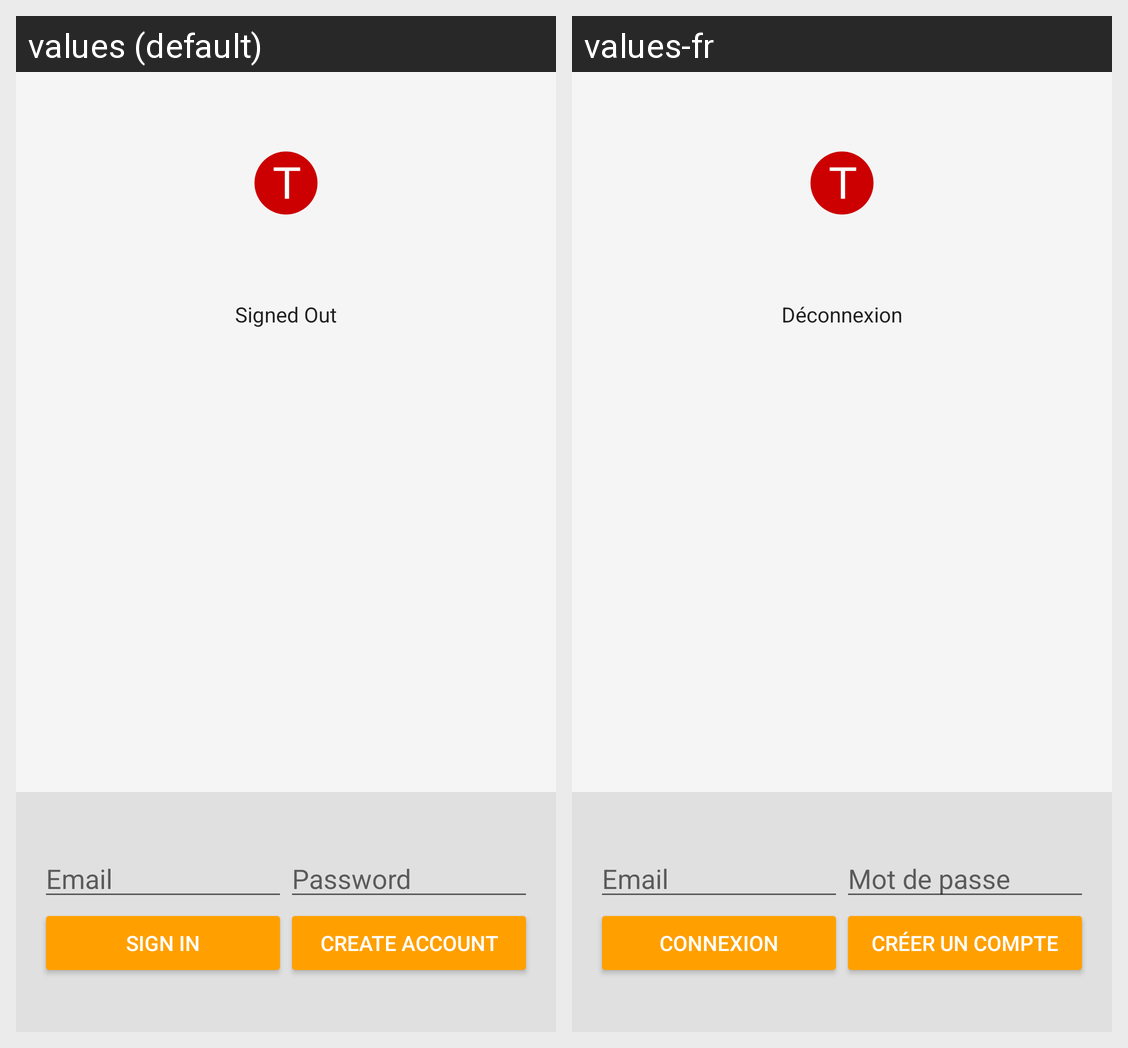

This grid shows one Android layout under two languages. Give, for every string resource on the screen, its name, the default text and each shown locale's text.
Android screen res/layout/activity_authentication.xml rendered under 2 locales, left to right: values (default), values-fr. Device: Nexus 5 (rendered at 1080×1920; each locale shown at half size, 540×960, under a caption strip naming it); theme AppTheme.
Strings drawn on this screen, with the default value and each locale's value (text and hints the layout hard-codes, and strings that could not be matched under every locale, appear in the picture but are not listed):

signed_out
  values: Signed Out
  values-fr: Déconnexion

hint_email
  values: Email
  values-fr: Email

hint_password
  values: Password
  values-fr: Mot de passe

sign_in
  values: Sign In
  values-fr: Connexion

create_account
  values: Create Account
  values-fr: Créer un compte
